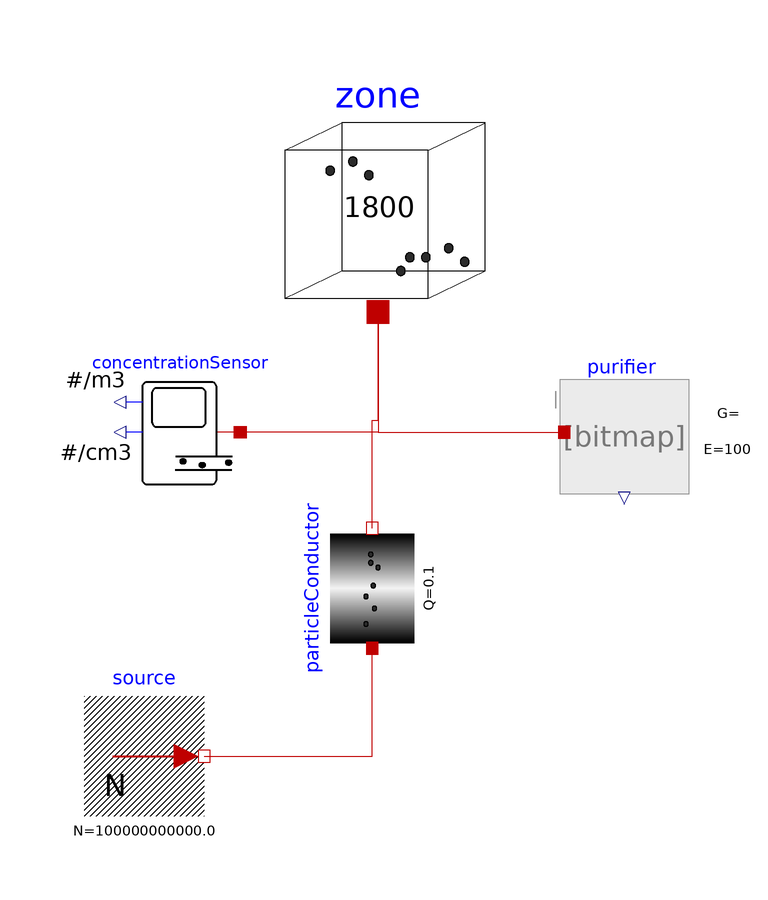

This picture is the connection diagram that the Modelica source below describes through its graphical annotations.

model PurifierSourceExample "Simple diffusion demo"
  extends Modelica.Icons.Example;
  parameter Units.NonSI.ParticleConcetration C_final(fixed = false) "Final Concentration";
  Components.ParticleCapacitor zone(N(displayUnit = "1/m3", fixed = true, start = 1e11), V = 1800) annotation(
    Placement(visible = true, transformation(origin = {1, 27}, extent = {{-19, -19}, {19, 19}}, rotation = 0)));
  Sensors.NanoParticleCountingSensor concentrationSensor annotation(
    Placement(visible = true, transformation(origin = {-32, -12}, extent = {{10, -10}, {-10, 10}}, rotation = 0)));
  Components.Purifier purifier(E = 100, Q = 1) annotation(
    Placement(visible = true, transformation(origin = {42, -12}, extent = {{-10, -10}, {10, 10}}, rotation = 0)));
  Sources.FixedConcentration source(N = 1e11) annotation(
    Placement(visible = true, transformation(origin = {-38, -66}, extent = {{-10, -10}, {10, 10}}, rotation = 0)));
  Components.ParticleConductor particleConductor(Q = 0.1) annotation(
    Placement(visible = true, transformation(origin = {0, -38}, extent = {{-10, -10}, {10, 10}}, rotation = 90)));
equation
  connect(zone.port, concentrationSensor.port) annotation(
    Line(points = {{1, 8}, {1, -12}, {-23, -12}}, color = {191, 0, 0}));
  connect(zone.port, purifier.port_a) annotation(
    Line(points = {{1, 8}, {1, -12}, {31, -12}}, color = {191, 0, 0}));
  connect(source.port, particleConductor.port_a) annotation(
    Line(points = {{-28, -66}, {0, -66}, {0, -48}}, color = {191, 0, 0}));
  connect(particleConductor.port_b, zone.port) annotation(
    Line(points = {{0, -28}, {0, -10}, {1, -10}, {1, 8}}, color = {191, 0, 0}));
initial equation

protected
  annotation(
    Documentation(info = "<html>
<p>
This example demonstrates how can be used the component <a href=\"modelica://IAQ.Components.Purifier\">Purifier</a> in a scenario with a NP-emitting process. The example show a volum of air that has an initial concentration. The purifier cleans the air while the generation increases the concentration.
</p>
<p>
Simulate for 7200 s and plot the variables<br>
purifier.CumalatedParticles, concentrationSensor.N
</p>
</html>"),
    experiment(StopTime = 7200.0, Interval = 0.1));
end PurifierSourceExample;